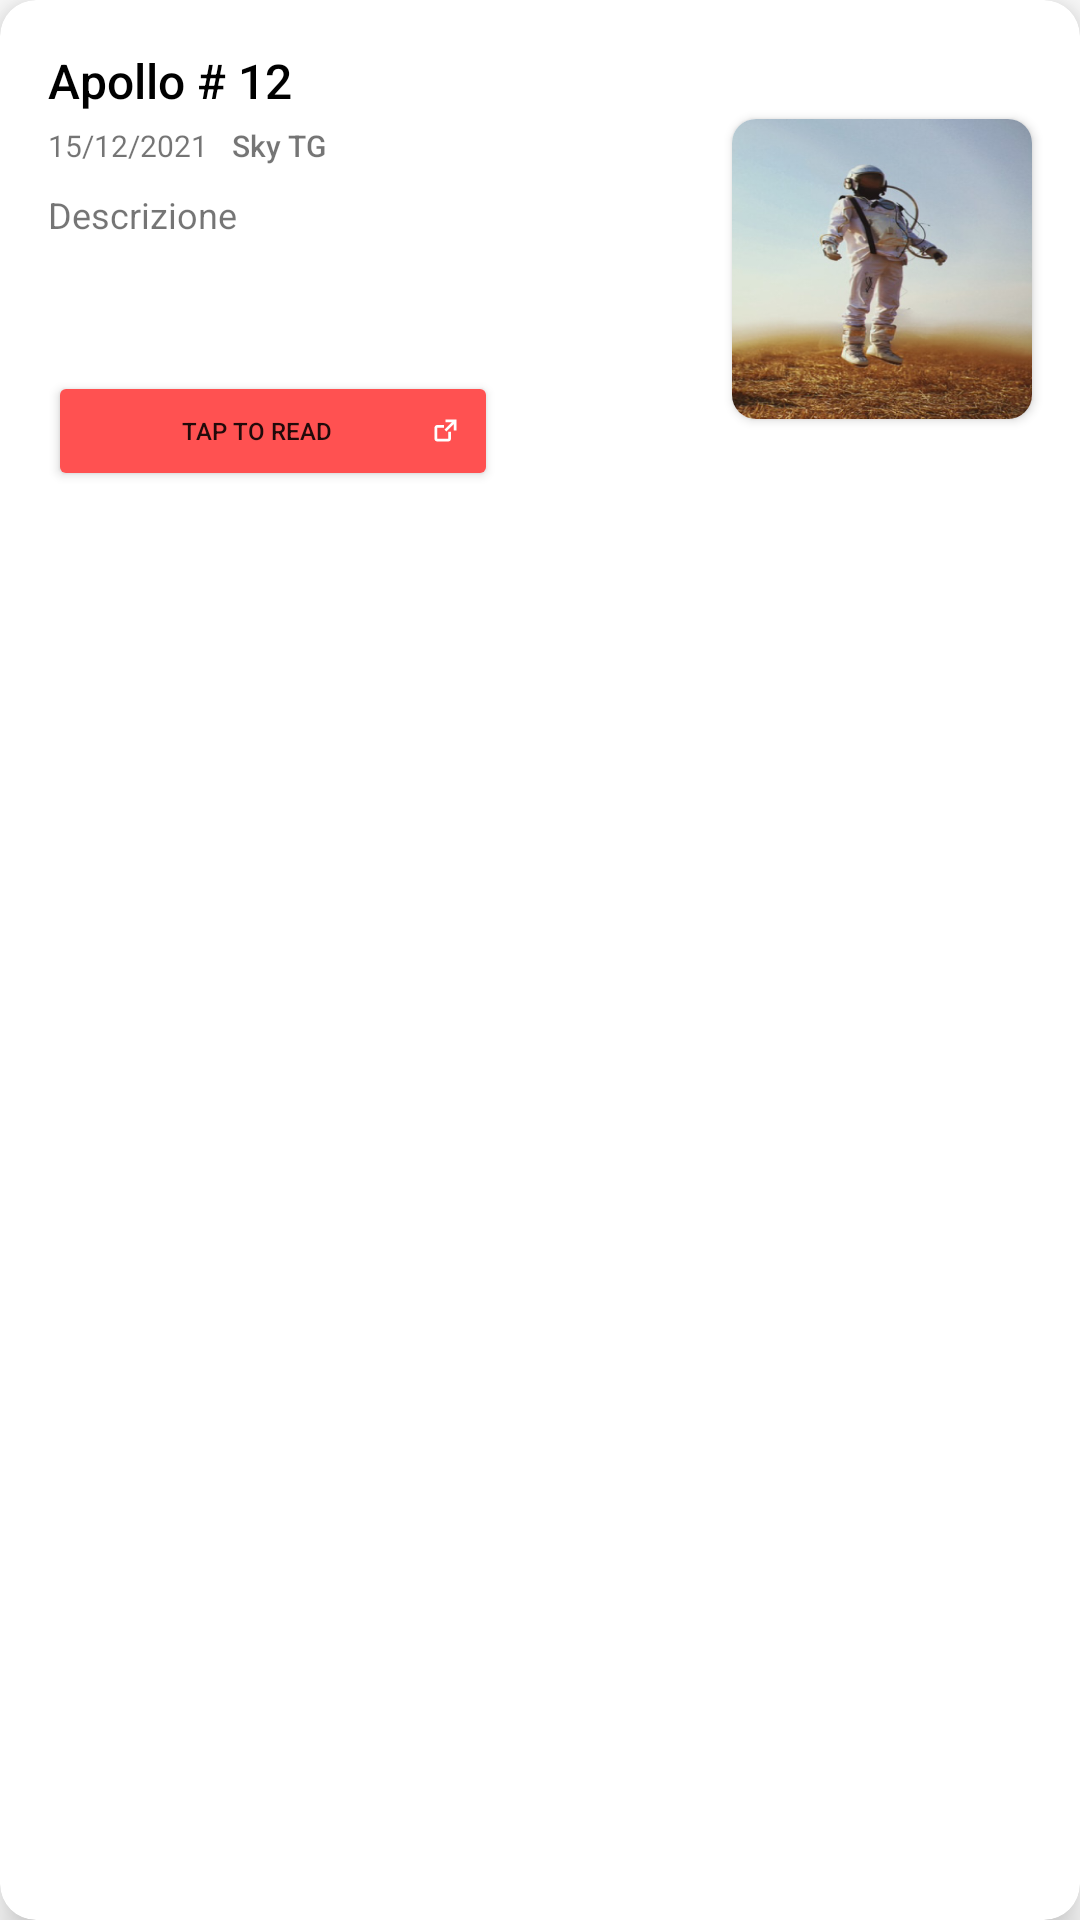

Produce the Android XML layout that renders to this screen, including the resource entries it uses.
<!-- AndroidManifest.xml: application theme Theme.Roketto -->
<!-- res/layout/recycler_news_item.xml -->
<?xml version="1.0" encoding="utf-8"?>
<androidx.cardview.widget.CardView
    xmlns:app="http://schemas.android.com/apk/res-auto"
    xmlns:android="http://schemas.android.com/apk/res/android"
    xmlns:tools="http://schemas.android.com/tools"
    android:id="@+id/news_card"
    android:layout_width="match_parent"
    android:layout_height="wrap_content"
    android:layout_marginLeft="8dp"
    android:layout_marginRight="8dp"
    android:layout_marginTop="8dp"
    android:layout_marginBottom="16dp"
    app:cardElevation="8dp"
    app:cardCornerRadius="12dp">



    <RelativeLayout

        android:layout_width="match_parent"
        android:layout_height="wrap_content"
        android:gravity="center_vertical"
        android:orientation="vertical"
        >




        


        <TextView
            android:id="@+id/news_title"
            android:layout_width="200dp"
            android:layout_height="wrap_content"
            android:layout_marginStart="16dp"
            android:layout_marginTop="16dp"
            android:layout_marginBottom="4dp"
            android:fontFamily="sans-serif-medium"
            android:text="Apollo # 12"
            android:textColor="@color/black"
            android:textSize="16sp" />

        <TextView
            android:id="@+id/datetime_news"
            android:layout_width="wrap_content"
            android:layout_height="wrap_content"
            android:layout_below="@id/news_title"
            android:layout_marginLeft="16dp"
            android:text="15/12/2021"
            android:textSize="10sp"
            android:visibility="visible">

        </TextView>

        <TextView
            android:id="@+id/publisher"
            android:layout_width="wrap_content"
            android:layout_height="wrap_content"
            android:layout_below="@+id/news_title"
            android:layout_marginStart="8dp"
            android:layout_toEndOf="@+id/datetime_news"
            android:fontFamily="sans-serif-medium"
            android:text="Sky TG"
            android:textSize="10sp"
            android:visibility="visible">

        </TextView>


        <TextView
            android:id="@+id/news_d"
            android:layout_width="328dp"
            android:layout_height="wrap_content"
            android:layout_below="@+id/datetime_news"
            android:layout_marginStart="16dp"
            android:layout_marginTop="8dp"
            android:layout_toStartOf="@+id/cardImg"
            android:maxLines="3"
            android:minLines="3"
            android:paddingRight="20dp"
            android:text="Descrizione"

            android:textSize="12sp" />


        <Button
            android:id="@+id/readButton"
            android:layout_width="150dp"
            android:layout_height="40dp"
            android:layout_below="@id/news_d"
            android:layout_marginVertical="16dp"
            android:layout_marginStart="16dp"
            android:backgroundTint="@color/accent_color"
            android:drawableRight="@drawable/ic_external_link"
            android:fontFamily="sans-serif-medium"
            android:text="TAP TO READ"
            android:textSize="8sp"
            app:cardCornerRadius="16dp" />
        <androidx.cardview.widget.CardView
            app:cardCornerRadius="8dp"
            android:id="@+id/cardImg"
            android:layout_width="wrap_content"
            android:layout_alignParentEnd="true"
            android:layout_marginBottom="16dp"
            android:layout_marginEnd="16dp"
            android:visibility="visible"
            android:layout_centerVertical="true"
            android:layout_height="wrap_content">
            <ImageView
                android:id="@+id/imageNews"
                android:layout_width="100dp"
                android:layout_height="100dp"
                android:scaleType="fitXY"
                android:src="@drawable/imgtest">

            </ImageView>
        </androidx.cardview.widget.CardView>

    </RelativeLayout>
</androidx.cardview.widget.CardView>
<!-- resources referenced by this layout -->
<resources>
  <color name="accent_color">#FF5151</color>
  <color name="black">#FF000000</color>
  <!-- drawable ic_external_link (drawable) -->
  <vector xmlns:android="http://schemas.android.com/apk/res/android"
      android:width="11dp"
      android:height="11dp"
      android:viewportWidth="11"
      android:viewportHeight="11">
      <path
          android:pathData="M2.74992 3.66665H5.04159V4.58331H2.74992V8.24998H6.41658V5.95831H7.33325V8.24998C7.33325 8.49309 7.23667 8.72625 7.06477 8.89816C6.89286 9.07007 6.6597 9.16665 6.41658 9.16665H2.74992C2.5068 9.16665 2.27365 9.07007 2.10174 8.89816C1.92983 8.72625 1.83325 8.49309 1.83325 8.24998V4.58331C1.83325 4.3402 1.92983 4.10704 2.10174 3.93513C2.27365 3.76322 2.5068 3.66665 2.74992 3.66665ZM7.61467 2.74998H5.49992V1.83331H9.16658V5.49998H8.24992V3.4109L5.80425 5.85656L5.15617 5.20848L7.61467 2.74998Z"
          android:fillColor="#ffffff"/>
  </vector>
  <!-- drawable imgtest: png bitmap (drawable, 157849 bytes) -->
  <style name="Theme.Roketto" parent="Theme.MaterialComponents.DayNight.DarkActionBar">
          
          <item name="colorPrimary">@color/accent_color</item>
          <item name="colorPrimaryVariant">@color/dark_accent_color</item>
          <item name="colorOnPrimary">@color/white</item>
          
          <item name="colorSecondary">@color/teal_200</item>
          <item name="colorSecondaryVariant">@color/teal_700</item>
          <item name="colorOnSecondary">@color/black</item>
          
          <item name="android:statusBarColor" tools:targetApi="l">?attr/colorPrimaryVariant</item>
          
      </style>
  <color name="dark_accent_color">#D47070</color>
  <color name="white">#FFFFFFFF</color>
  <color name="teal_200">#FF03DAC5</color>
  <color name="teal_700">#FF018786</color>
</resources>
